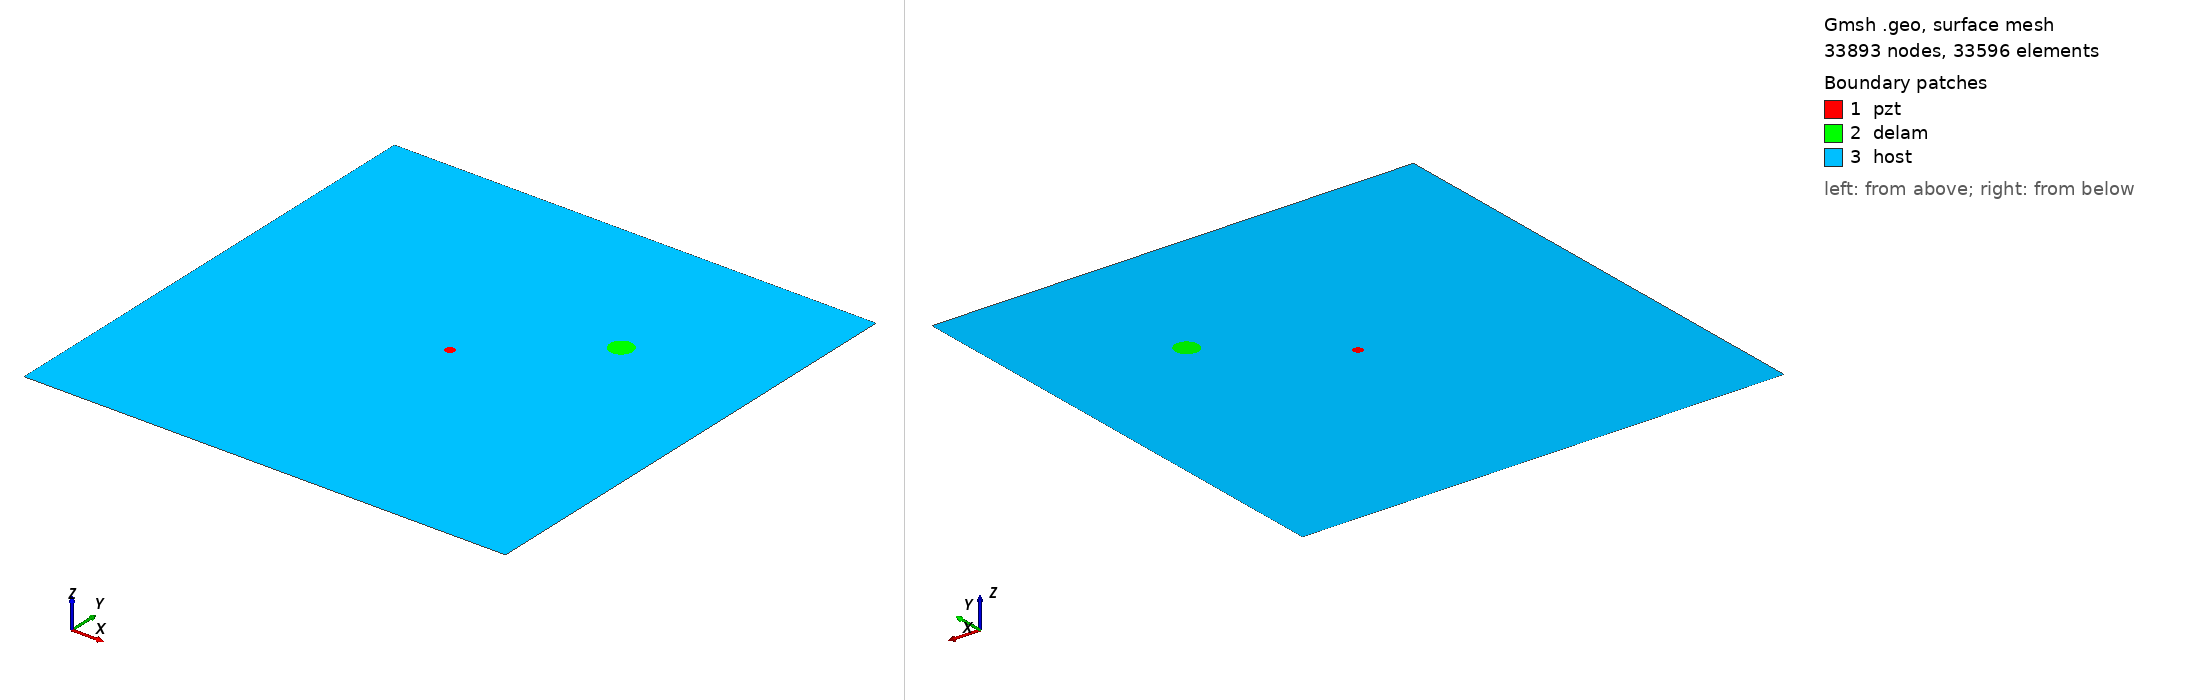

Gmsh geometry script, surface-meshed: 33893 nodes, 33596 surface elements. Boundary patches (legend numbers): 1 pzt, 2 delam, 3 host. Left view from above one corner, right view from below the opposite corner. Legend entries are the model's physical surfaces. The drawing asked Gmsh for element sizes between 1% and 20% of the model's largest extent; the script's own settings can give other sizes.

=== m1_rand_single_delam_30.geo (drawn) ===
SetFactory("OpenCASCADE");
L=0.500000; 
W=0.500000; 
a=0.012105; 
b=0.011909; 
x=0.359244; 
y=0.339211; 
alpha=0.663147 *Pi; 
r=0.005000; 
xpzt=0.250000; 
ypzt=0.250000; 
//+
Point(1) = {0, 0, 0, 1.0};
//+
Point(2) = {L, 0, 0, 1.0};
//+
Point(3) = {L, W, 0, 1.0};
//+
Point(4) = {0, W, 0, 1.0};
//+
Line(1) = {1, 2};
//+
Line(2) = {2, 3};
//+
Line(3) = {3, 4};
//+
Line(4) = {4, 1};
//+
Circle(5) = {xpzt, ypzt, -0, r, 0, 2*Pi};
//+
Ellipse(6) = {x, y, -0, a, b, 0, 2*Pi};
//+
Rotate {{0, 0, 1}, {x, y, 0}, alpha} {
  Curve{6}; 
}
//+
Curve Loop(1) = {4, 1, 2, 3};
//+
Curve Loop(2) = {6};
//+
Curve Loop(3) = {5};
//+
Curve Loop(4) = {6};
//+
Curve Loop(5) = {5};
//+
Plane Surface(1) = {5};
//+
Plane Surface(2) = {4};
//+
Plane Surface(3) = {1, 2, 3};
//+
Point(9) = {xpzt, ypzt, 0, 1.0};
//+
Point{9} In Surface {1};// mesh node at centre of pzt
//+
Physical Surface("pzt") = {1};
//+
Physical Surface("delam") = {2};
//+
Physical Surface("host") = {3};

Mesh.Algorithm = 6; // Frontal
Mesh.CharacteristicLengthFactor = 0.068000;
Mesh.CharacteristicLengthMin = 0.001000;
Mesh.CharacteristicLengthMax = 0.200000;
Mesh.RecombineAll = 1; // Apply recombination algorithm
Mesh.SubdivisionAlgorithm = 1; // 1: all quadrangles
Mesh.Smoothing = 1;
